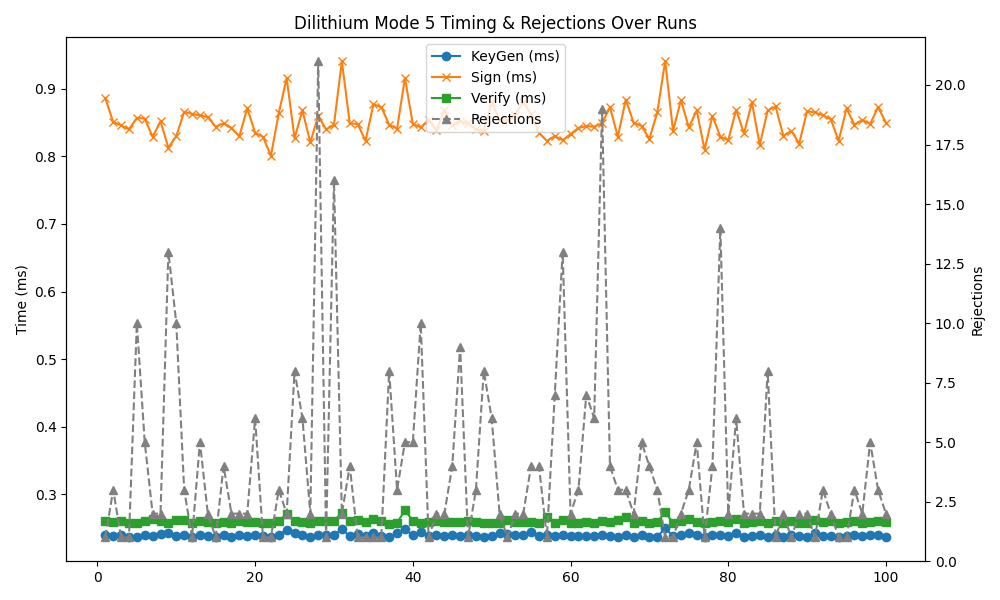

The file beside this chart, header and first rows:
timestamp, mode, keygen, sign, verify, rejections
2025-04-10 17:22:26, 5, 0.239, 0.886, 0.261, 1
2025-04-10 17:22:28, 5, 0.238, 0.851, 0.259, 3
2025-04-10 17:22:30, 5, 0.240, 0.846, 0.260, 1
2025-04-10 17:22:32, 5, 0.237, 0.840, 0.258, 1
2025-04-10 17:22:32, 5, 0.237, 0.857, 0.258, 10
2025-04-10 17:22:35, 5, 0.239, 0.856, 0.260, 5
2025-04-10 17:22:37, 5, 0.238, 0.829, 0.263, 2
2025-04-10 17:22:39, 5, 0.241, 0.852, 0.261, 2
2025-04-10 17:22:41, 5, 0.242, 0.813, 0.258, 13
2025-04-10 17:22:43, 5, 0.238, 0.830, 0.262, 10
2025-04-10 17:22:46, 5, 0.240, 0.866, 0.262, 3
2025-04-10 17:22:48, 5, 0.237, 0.863, 0.258, 1
2025-04-10 17:22:50, 5, 0.239, 0.861, 0.260, 5
2025-04-10 17:22:52, 5, 0.238, 0.858, 0.259, 2
2025-04-10 17:22:54, 5, 0.237, 0.844, 0.258, 1
2025-04-10 17:22:57, 5, 0.239, 0.849, 0.259, 4
2025-04-10 17:22:59, 5, 0.237, 0.842, 0.257, 2
2025-04-10 17:23:01, 5, 0.239, 0.830, 0.260, 2
2025-04-10 17:23:01, 5, 0.238, 0.871, 0.259, 2
2025-04-10 17:23:03, 5, 0.239, 0.835, 0.259, 6
2025-04-10 17:23:05, 5, 0.238, 0.829, 0.258, 1
2025-04-10 17:23:08, 5, 0.236, 0.801, 0.257, 1
2025-04-10 17:23:10, 5, 0.240, 0.864, 0.261, 3
2025-04-10 17:23:12, 5, 0.247, 0.916, 0.270, 2
2025-04-10 17:23:14, 5, 0.242, 0.827, 0.261, 8
2025-04-10 17:23:16, 5, 0.239, 0.868, 0.259, 6
2025-04-10 17:23:19, 5, 0.237, 0.821, 0.257, 2
2025-04-10 17:23:21, 5, 0.240, 0.860, 0.261, 21
2025-04-10 17:23:23, 5, 0.240, 0.840, 0.260, 1
2025-04-10 17:23:25, 5, 0.240, 0.847, 0.261, 16
2025-04-10 17:23:28, 5, 0.248, 0.941, 0.272, 2
2025-04-10 17:23:28, 5, 0.238, 0.849, 0.260, 4
2025-04-10 17:23:30, 5, 0.241, 0.848, 0.262, 1
2025-04-10 17:23:32, 5, 0.238, 0.823, 0.259, 1
2025-04-10 17:23:34, 5, 0.242, 0.877, 0.264, 1
2025-04-10 17:23:36, 5, 0.238, 0.873, 0.260, 1
2025-04-10 17:23:39, 5, 0.236, 0.847, 0.256, 8
2025-04-10 17:23:41, 5, 0.243, 0.841, 0.258, 3
2025-04-10 17:23:43, 5, 0.248, 0.916, 0.276, 5
2025-04-10 17:23:46, 5, 0.239, 0.848, 0.261, 5
2025-04-10 17:23:48, 5, 0.244, 0.843, 0.258, 10
2025-04-10 17:23:50, 5, 0.238, 0.854, 0.259, 1
2025-04-10 17:23:52, 5, 0.239, 0.839, 0.260, 2
2025-04-10 17:23:54, 5, 0.238, 0.868, 0.259, 2
2025-04-10 17:23:58, 5, 0.238, 0.852, 0.259, 9
2025-04-10 17:23:57, 5, 0.239, 0.846, 0.259, 4
2025-04-10 17:23:59, 5, 0.239, 0.849, 0.260, 1
2025-04-10 17:24:01, 5, 0.238, 0.840, 0.259, 3
2025-04-10 17:24:03, 5, 0.237, 0.838, 0.258, 8
2025-04-10 17:24:06, 5, 0.238, 0.880, 0.258, 6
2025-04-10 17:24:08, 5, 0.242, 0.854, 0.258, 2
2025-04-10 17:24:10, 5, 0.241, 0.854, 0.262, 1
2025-04-10 17:24:12, 5, 0.239, 0.862, 0.259, 2
2025-04-10 17:24:14, 5, 0.239, 0.880, 0.259, 2
2025-04-10 17:24:17, 5, 0.244, 0.863, 0.259, 4
2025-04-10 17:24:19, 5, 0.238, 0.835, 0.258, 4
2025-04-10 17:24:21, 5, 0.240, 0.823, 0.266, 1
2025-04-10 17:24:23, 5, 0.238, 0.830, 0.258, 7
2025-04-10 17:24:23, 5, 0.239, 0.824, 0.262, 13
2025-04-10 17:24:25, 5, 0.238, 0.833, 0.258, 2
... 40 more rows
